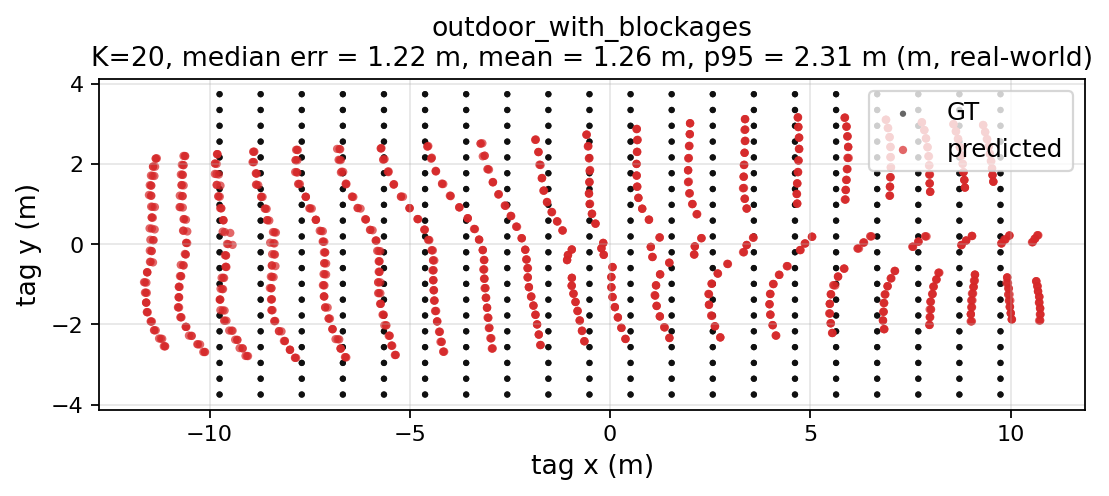

The table this chart was drawn from, first rows:
gt_x, gt_y, pred_x, pred_y, err_m
-9.75, -3.75, -11.11, -2.546, 1.814
-9.75, -3.75, -11.12, -2.545, 1.822
-9.75, -3.75, -11.14, -2.545, 1.842
-8.724, -3.75, -10.16, -2.688, 1.783
-8.724, -3.75, -10.13, -2.687, 1.76
-8.724, -3.75, -10.11, -2.688, 1.747
-7.697, -3.75, -9.102, -2.786, 1.703
-7.697, -3.75, -9.065, -2.787, 1.672
-7.697, -3.75, -9.039, -2.789, 1.65
-6.671, -3.75, -7.838, -2.834, 1.484
-6.671, -3.75, -7.868, -2.833, 1.508
-6.671, -3.75, -7.861, -2.832, 1.503
-5.645, -3.75, -6.585, -2.822, 1.321
-5.645, -3.75, -6.605, -2.818, 1.338
-5.645, -3.75, -6.619, -2.815, 1.35
-4.618, -3.75, -5.349, -2.762, 1.229
-4.618, -3.75, -5.373, -2.763, 1.242
-4.618, -3.75, -5.36, -2.761, 1.236
-3.592, -3.75, -4.141, -2.68, 1.203
-3.592, -3.75, -4.164, -2.68, 1.213
-3.592, -3.75, -4.162, -2.679, 1.213
-2.566, -3.75, -2.939, -2.601, 1.208
-2.566, -3.75, -2.929, -2.597, 1.209
-2.566, -3.75, -2.952, -2.602, 1.211
-1.54, -3.75, -1.731, -2.512, 1.252
-1.54, -3.75, -1.746, -2.515, 1.252
-1.54, -3.75, -1.736, -2.514, 1.251
-0.5132, -3.75, -0.6395, -2.421, 1.335
-0.5132, -3.75, -0.6467, -2.417, 1.339
-0.5132, -3.75, -0.6346, -2.418, 1.337
0.5132, -3.75, 0.3878, -2.363, 1.392
0.5132, -3.75, 0.3875, -2.361, 1.395
0.5132, -3.75, 0.3815, -2.36, 1.397
1.54, -3.75, 1.482, -2.333, 1.418
1.54, -3.75, 1.483, -2.341, 1.41
1.54, -3.75, 1.482, -2.336, 1.416
2.566, -3.75, 2.755, -2.323, 1.44
2.566, -3.75, 2.752, -2.324, 1.438
2.566, -3.75, 2.754, -2.323, 1.439
3.592, -3.75, 4.136, -2.276, 1.571
3.592, -3.75, 4.152, -2.279, 1.574
3.592, -3.75, 4.143, -2.276, 1.573
4.618, -3.75, 5.552, -2.212, 1.8
4.618, -3.75, 5.543, -2.213, 1.794
4.618, -3.75, 5.555, -2.215, 1.798
5.645, -3.75, 6.851, -2.119, 2.029
5.645, -3.75, 6.847, -2.116, 2.029
5.645, -3.75, 6.837, -2.117, 2.021
6.671, -3.75, 7.982, -2.012, 2.177
6.671, -3.75, 7.967, -2.008, 2.171
6.671, -3.75, 7.98, -2.012, 2.175
7.697, -3.75, 9.021, -1.925, 2.255
7.697, -3.75, 9.005, -1.922, 2.248
7.697, -3.75, 9.037, -1.919, 2.268
8.724, -3.75, 10.03, -1.876, 2.285
8.724, -3.75, 10.04, -1.875, 2.29
8.724, -3.75, 10.03, -1.871, 2.288
9.75, -3.75, 10.74, -1.9, 2.097
9.75, -3.75, 10.71, -1.904, 2.082
9.75, -3.75, 10.74, -1.897, 2.101
... 1,140 more rows
